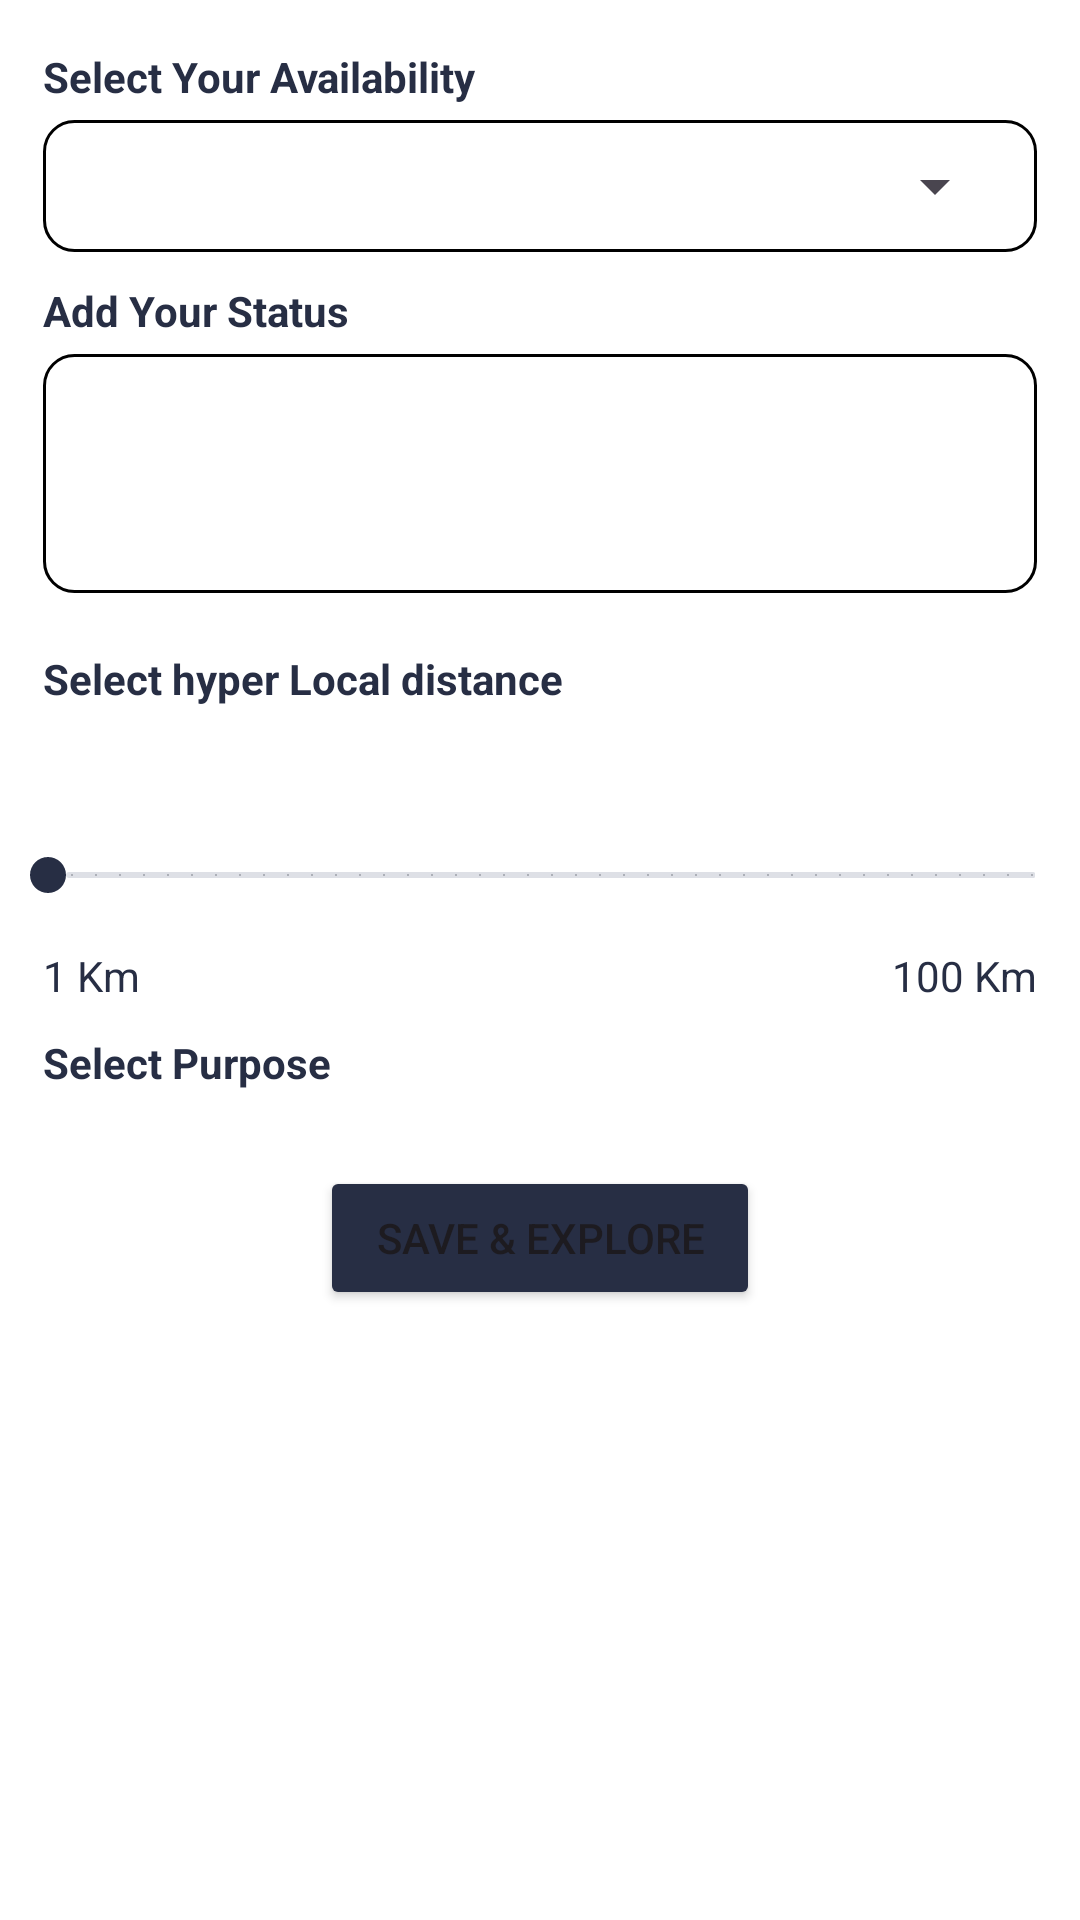

This screen was rendered from an Android layout file. Write that file and the resources it references.
<!-- AndroidManifest.xml: application theme Theme.Explore -->
<!-- res/layout/fragment_refine.xml -->
<?xml version="1.0" encoding="utf-8"?>
<layout xmlns:android="http://schemas.android.com/apk/res/android"
    xmlns:app="http://schemas.android.com/apk/res-auto"
    xmlns:tools="http://schemas.android.com/tools"
    tools:context=".ui.fragments.RefineFragment">

    <data>

        <variable
            name="viewModel"
            type="com.prempal.explore.ui.viewmodel.MainViewModel" />

    </data>

    <androidx.constraintlayout.widget.ConstraintLayout
        android:layout_width="match_parent"
        android:layout_height="match_parent"
        android:background="@color/white">

        <TextView
            android:id="@+id/selectAvailabilityTv"
            android:layout_width="0dp"
            android:layout_height="wrap_content"
            android:gravity="start"
            android:text="Select Your Availability"
            android:textColor="@color/theme"
            android:textSize="14sp"
            android:textStyle="bold"
            app:layout_constraintEnd_toEndOf="@id/guideline_end"
            app:layout_constraintStart_toStartOf="@id/guideline_start"
            app:layout_constraintTop_toBottomOf="@+id/guideline_top" />

        <androidx.constraintlayout.widget.ConstraintLayout
            android:id="@+id/availabilitySelectionCl"
            android:layout_width="0dp"
            android:layout_height="wrap_content"
            android:layout_marginTop="5dp"
            android:background="@drawable/explore_search_bg"
            android:padding="10dp"
            app:layout_constraintEnd_toEndOf="@id/guideline_end"
            app:layout_constraintStart_toStartOf="@id/guideline_start"
            app:layout_constraintTop_toBottomOf="@+id/selectAvailabilityTv">

            <Spinner
                android:id="@+id/refineSpinner"
                android:layout_width="0dp"
                android:layout_height="wrap_content"
                app:layout_constraintEnd_toEndOf="parent"
                app:layout_constraintStart_toStartOf="parent"
                app:layout_constraintTop_toBottomOf="parent"
                app:layout_constraintTop_toTopOf="parent"
                android:popupBackground="@color/white" />

        </androidx.constraintlayout.widget.ConstraintLayout>

        <TextView
            android:id="@+id/addStatusTv"
            android:layout_width="0dp"
            android:layout_height="wrap_content"
            android:layout_marginTop="10dp"
            android:gravity="start"
            android:text="Add Your Status"
            android:textColor="@color/theme"
            android:textSize="14sp"
            android:textStyle="bold"
            app:layout_constraintEnd_toEndOf="@id/guideline_end"
            app:layout_constraintStart_toStartOf="@id/guideline_start"
            app:layout_constraintTop_toBottomOf="@+id/availabilitySelectionCl" />

        <EditText
            android:id="@+id/statusEt"
            android:layout_width="0dp"
            android:layout_height="wrap_content"
            android:layout_marginTop="5dp"
            android:background="@drawable/explore_search_bg"
            android:gravity="top"
            android:maxLength="250"
            android:minLines="3"
            android:padding="10dp"
            android:textColor="@color/theme"
            android:textSize="16sp"
            app:layout_constraintEnd_toEndOf="@id/guideline_end"
            app:layout_constraintStart_toStartOf="@id/guideline_start"
            app:layout_constraintTop_toBottomOf="@+id/addStatusTv"
            tools:text="this is the status" />

        <TextView
            android:id="@+id/statusCountTv"
            android:layout_width="wrap_content"
            android:layout_height="wrap_content"
            android:text="@{viewModel.statusWordCount + `/250`}"
            android:textColor="@color/theme"
            android:textSize="14sp"
            app:layout_constraintEnd_toEndOf="@id/statusEt"
            app:layout_constraintTop_toBottomOf="@+id/statusEt"
            tools:text="100/250" />

        <TextView
            android:id="@+id/selectDistanceTv"
            android:layout_width="0dp"
            android:layout_height="wrap_content"
            android:gravity="start"
            android:text="Select hyper Local distance"
            android:textColor="@color/theme"
            android:textSize="14sp"
            android:textStyle="bold"
            app:layout_constraintEnd_toEndOf="@id/guideline_end"
            app:layout_constraintStart_toStartOf="@id/guideline_start"
            app:layout_constraintTop_toBottomOf="@+id/statusCountTv" />

        <com.google.android.material.slider.Slider
            android:id="@+id/distanceSlider"
            android:layout_width="match_parent"
            android:layout_height="wrap_content"
            android:contentDescription="slider_desc"
            android:stepSize="1"
            android:valueFrom="0.0"
            android:valueTo="100.0"
            app:labelBehavior="visible"
            app:layout_constraintEnd_toEndOf="@id/guideline_end"
            app:layout_constraintStart_toStartOf="@id/guideline_start"
            app:layout_constraintTop_toBottomOf="@+id/selectDistanceTv"
            app:thumbColor="@color/theme"
            app:thumbHeight="12dp"
            app:thumbRadius="90dp"
            app:thumbStrokeWidth="0dp"
            app:thumbWidth="12dp"
            app:trackColorActive="@color/theme"
            app:trackColorInactive="@color/light_grey"
            app:trackHeight="2dp"
            app:trackStopIndicatorSize="0dp" />

        <TextView
            android:id="@+id/sliderStartTv"
            android:layout_width="wrap_content"
            android:layout_height="wrap_content"
            android:text="1 Km"
            android:textColor="@color/theme"
            android:textSize="14sp"
            app:layout_constraintStart_toStartOf="@id/guideline_start"
            app:layout_constraintTop_toBottomOf="@+id/distanceSlider" />

        <TextView
            android:id="@+id/sliderEndingTv"
            android:layout_width="wrap_content"
            android:layout_height="wrap_content"
            android:text="100 Km"
            android:textColor="@color/theme"
            android:textSize="14sp"
            app:layout_constraintEnd_toEndOf="@id/guideline_end"
            app:layout_constraintTop_toBottomOf="@+id/distanceSlider" />

        <TextView
            android:id="@+id/selectPurposeTv"
            android:layout_width="0dp"
            android:layout_height="wrap_content"
            android:layout_marginTop="10dp"
            android:gravity="start"
            android:text="Select Purpose"
            android:textColor="@color/theme"
            android:textSize="14sp"
            android:textStyle="bold"
            app:layout_constraintEnd_toEndOf="@id/guideline_end"
            app:layout_constraintStart_toStartOf="@id/guideline_start"
            app:layout_constraintTop_toBottomOf="@+id/sliderStartTv" />


        <com.google.android.material.chip.ChipGroup
            android:id="@+id/chipGroup"
            android:layout_width="0dp"
            android:layout_height="wrap_content"
            android:layout_marginTop="5dp"
            app:layout_constraintEnd_toEndOf="@id/guideline_end"
            app:layout_constraintStart_toStartOf="@id/guideline_start"
            app:layout_constraintTop_toBottomOf="@id/selectPurposeTv"
            app:singleLine="false">

        </com.google.android.material.chip.ChipGroup>

        <Button
            android:id="@+id/saveButton"
            android:layout_width="wrap_content"
            android:layout_height="wrap_content"
            android:layout_marginTop="20dp"
            android:backgroundTint="@color/theme"
            android:text="  Save &amp; Explore  "
            app:layout_constraintEnd_toEndOf="@id/guideline_end"
            app:layout_constraintStart_toStartOf="@id/guideline_start"
            app:layout_constraintTop_toBottomOf="@+id/chipGroup" />

        <androidx.constraintlayout.widget.Guideline
            android:id="@+id/guideline_start"
            android:layout_width="wrap_content"
            android:layout_height="wrap_content"
            android:orientation="vertical"
            app:layout_constraintGuide_percent="0.04" />

        <androidx.constraintlayout.widget.Guideline
            android:id="@+id/guideline_end"
            android:layout_width="wrap_content"
            android:layout_height="wrap_content"
            android:orientation="vertical"
            app:layout_constraintGuide_percent="0.96" />

        <androidx.constraintlayout.widget.Guideline
            android:id="@+id/guideline_top"
            android:layout_width="wrap_content"
            android:layout_height="wrap_content"
            android:orientation="horizontal"
            app:layout_constraintGuide_percent="0.025" />

    </androidx.constraintlayout.widget.ConstraintLayout>

</layout>
<!-- resources referenced by this layout -->
<resources>
  <color name="light_grey">#407D859A</color>
  <color name="theme">#272E44</color>
  <color name="white">#FFFFFFFF</color>
  <!-- drawable explore_search_bg (drawable) -->
  <?xml version="1.0" encoding="utf-8"?>
  <shape xmlns:android="http://schemas.android.com/apk/res/android">
      <solid android:color="#00ffffff"/>
      <corners android:radius="10dp"/>
      <padding android:left="0dp"
          android:bottom="0dp"
          android:right="0dp"
          android:top="0dp"/>
      <stroke
          android:width="1dp"
          android:color="#000000" />
  </shape>
  <style name="Theme.Explore" parent="Base.Theme.Explore" />
  <style name="Base.Theme.Explore" parent="Theme.Material3.DayNight.NoActionBar">
          
           <item name="colorPrimary">@color/theme_main</item>
      </style>
  <color name="theme_main">#1C2130</color>
</resources>
